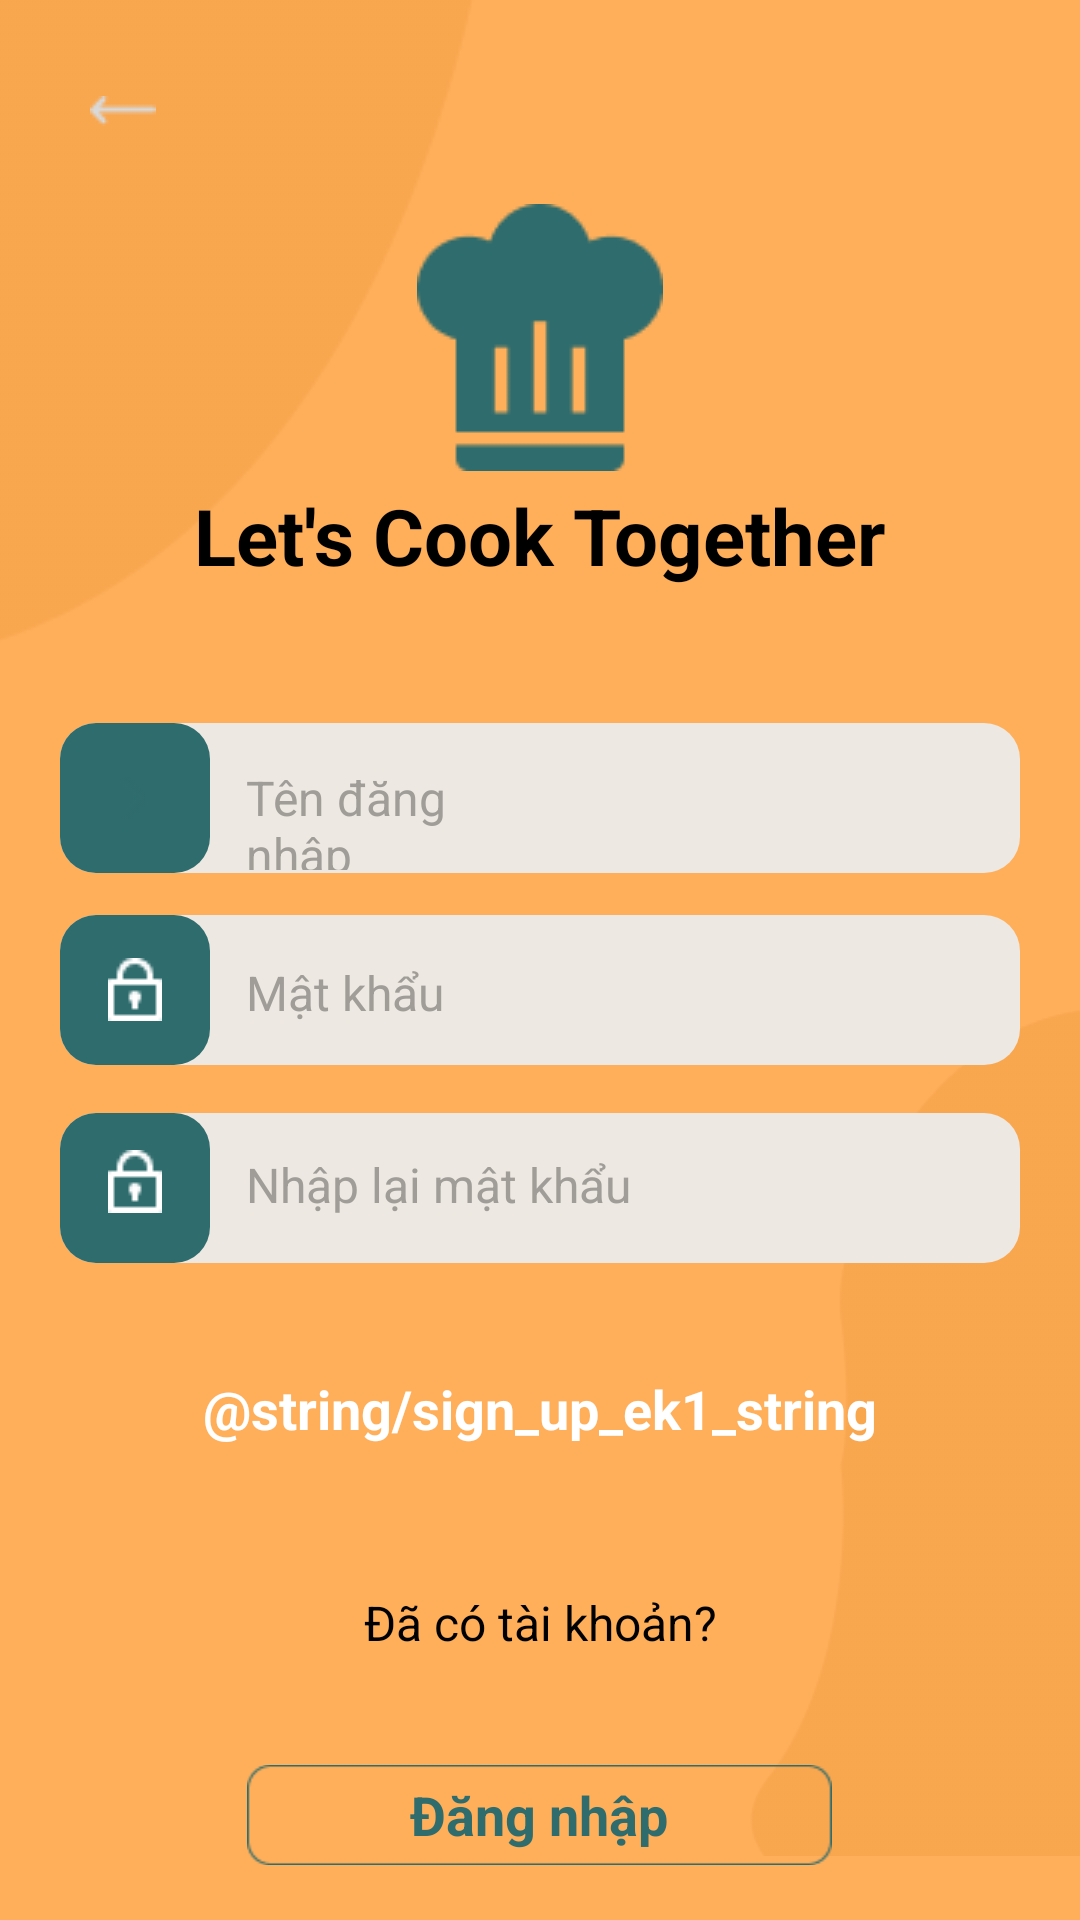

Produce the Android XML layout that renders to this screen, including the resource entries it uses.
<!-- AndroidManifest.xml: application theme AppTheme -->
<!-- res/layout/sign_up.xml -->
<RelativeLayout xmlns:android="http://schemas.android.com/apk/res/android"
	android:layout_width="match_parent"
	android:layout_height="match_parent" >

	<View
		android:id="@+id/_bg__android_small___1"
		android:layout_width="match_parent"
		android:layout_height="match_parent"
		android:background="@drawable/_bg__android_small___1_shape" />

	<ImageView
		android:id="@+id/vector_1"
		android:layout_width="307.81dp"
		android:layout_height="483.5dp"
		android:layout_marginStart="250dp"
		android:layout_marginTop="315dp"
		android:src="@drawable/vector_1" />


	<ImageView
		android:id="@+id/vector_2"
		android:layout_width="wrap_content"
		android:layout_height="wrap_content"
		android:src="@drawable/vector_2" />

	<LinearLayout
		android:layout_width="match_parent"
		android:layout_height="wrap_content">

		<ImageView
			android:id="@+id/__img___chosse_button"
			android:layout_width="wrap_content"
			android:layout_height="wrap_content"
			android:layout_marginStart="30dp"
			android:layout_marginTop="32dp"
			android:src="@drawable/__img___chosse_button" />


	</LinearLayout>


	<RelativeLayout
		android:id="@+id/____icon__chef_hat_"
		android:layout_width="match_parent"
		android:layout_height="wrap_content"
		android:layout_marginTop="68dp"
		>

		<TextView
			android:id="@+id/login_ek1"
			android:layout_width="match_parent"
			android:layout_height="wrap_content"
			android:layout_marginTop="93dp"
			android:text="Let's Cook Together"
			android:textColor="@color/line_2_color"
			android:textSize="26sp"
			android:textStyle="bold"
			android:gravity="center"/>

		<RelativeLayout
			android:id="@+id/____icon__chef_hat__ek1"
			android:layout_width="match_parent"
			android:layout_height="wrap_content"
			android:gravity="center">

			<ImageView
				android:id="@+id/vector_ek2"
				android:layout_width="match_parent"
				android:layout_height="wrap_content"
				android:src="@drawable/vector_ek2"
				/>

		</RelativeLayout>

	</RelativeLayout>


	<RelativeLayout
		android:id="@+id/login"
		android:layout_width="match_parent"
		android:layout_height="wrap_content"
		android:layout_marginTop="450dp"
		android:gravity="center">

		<RelativeLayout
			android:layout_width="wrap_content"
			android:layout_height="wrap_content">

			<ImageView
				android:id="@+id/rectangle_6"
				android:layout_width="match_parent"
				android:layout_height="50dp"
				android:src="@drawable/rectangle_6" />

			<TextView
				android:id="@+id/log_in"
				android:layout_width="wrap_content"
				android:layout_height="35dp"
				android:layout_centerInParent="true"
				android:text="@string/sign_up_ek1_string"
				android:textColor="@color/log_in_color"
				android:textSize="18sp"
				android:textStyle="bold" />
		</RelativeLayout>


	</RelativeLayout>


	<RelativeLayout
		android:id="@+id/username_and_password"
		android:layout_width="match_parent"
		android:layout_height="wrap_content"
		android:layout_marginTop="241dp"
		android:gravity="center"
		>

		<RelativeLayout
			android:layout_width="wrap_content"
			android:layout_height="wrap_content">

			<View
				android:id="@+id/rectangle_1"
				android:layout_width="320dp"
				android:layout_height="50dp"
				android:background="@drawable/rectangle_1_shape" />

			<View
				android:id="@+id/rectangle_3"
				android:layout_width="50dp"
				android:layout_height="50dp"
				android:background="@drawable/rectangle_3_shape" />

			<RelativeLayout
				android:id="@+id/usericon"
				android:layout_width="50dp"
				android:layout_height="50dp"
				>

				<ImageView
					android:id="@+id/vector_ek1"
					android:layout_width="wrap_content"
					android:layout_height="wrap_content"
					android:layout_centerInParent="true"
					android:src="@drawable/vector" />

			</RelativeLayout>


			<TextView
				android:id="@+id/username"
				android:layout_width="104dp"
				android:layout_height="35dp"
				android:layout_marginLeft="62dp"
				android:layout_marginTop="14dp"
				android:text="@string/username_string"
				android:textColor="@color/username_color"
				android:textSize="16sp" />
		</RelativeLayout>



		<RelativeLayout
			android:layout_width="wrap_content"
			android:layout_height="wrap_content">

			<ImageView
				android:id="@+id/rectangle_2"
				android:layout_width="320dp"
				android:layout_height="50dp"
				android:layout_marginTop="64dp"
				android:src="@drawable/rectangle_1_shape" />

			<View
				android:id="@+id/rectangle_4"
				android:layout_width="50dp"
				android:layout_height="50dp"
				android:layout_marginTop="64dp"
				android:background="@drawable/rectangle_4_shape" />

			<RelativeLayout
				android:id="@+id/passwordicon"
				android:layout_width="50dp"
				android:layout_height="50dp"
				android:layout_marginTop="64dp">

				<ImageView
					android:id="@+id/vector"
					android:layout_width="wrap_content"
					android:layout_height="wrap_content"
					android:layout_centerInParent="true"
					android:src="@drawable/lock" />

			</RelativeLayout>

			<TextView
				android:id="@+id/password"
				android:layout_width="98dp"
				android:layout_height="35dp"
				android:layout_marginLeft="62dp"
				android:layout_marginTop="79dp"
				android:text="@string/password_string"
				android:textColor="@color/username_color"
				android:textSize="16sp" />
		</RelativeLayout>


		<RelativeLayout
			android:layout_width="wrap_content"
			android:layout_height="wrap_content">

			<View
				android:id="@+id/rectangle_11"
				android:layout_width="320dp"
				android:layout_height="50dp"
				android:layout_marginTop="130dp"
				android:background="@drawable/rectangle_1_shape" />

			<View
				android:id="@+id/rectangle_44"
				android:layout_width="50dp"
				android:layout_height="50dp"
				android:layout_marginTop="130dp"
				android:background="@drawable/rectangle_4_shape" />


			<TextView android:id="@+id/re_enter_password"
				android:textSize="16sp"
				android:textColor="@color/re_enter_password_color"
				android:layout_marginLeft="62dp"
				android:layout_marginTop="143dp"
				android:layout_width="175dp"
				android:layout_height="35dp"
				android:text="@string/re_enter_password_string"
				/>

			<RelativeLayout
				android:id="@+id/passwordicon1"
				android:layout_width="50dp"
				android:layout_height="50dp"
				android:layout_marginTop="128dp">

				<ImageView
					android:id="@+id/vector1"
					android:layout_width="wrap_content"
					android:layout_height="wrap_content"
					android:layout_centerInParent="true"
					android:src="@drawable/lock" />

			</RelativeLayout>

		</RelativeLayout>

	</RelativeLayout>


	<TextView android:id="@+id/already_have_account_"
		android:textSize="16sp"
		android:textColor="@color/sign_up_ek5_color"
		android:layout_marginTop="530dp"
		android:layout_width="match_parent"
		android:layout_height="wrap_content"
		android:text="@string/already_have_account__string"
		android:gravity="center"
		/>

	<RelativeLayout
		android:id="@+id/sign_up"
		android:layout_width="match_parent"
		android:layout_height="wrap_content"
		android:layout_marginTop="580dp"
		android:gravity="center">

		<RelativeLayout
			android:layout_width="wrap_content"
			android:layout_height="wrap_content">

			<ImageView
				android:id="@+id/rectangle_7"
				android:layout_width="195dp"
				android:layout_height="50dp"
				android:src="@drawable/rectangle_7" />

			<TextView
				android:id="@+id/sign_up_ek1"
				android:layout_width="wrap_content"
				android:layout_height="wrap_content"
				android:layout_centerInParent="true"
				android:layout_marginTop="11dp"
				android:text="@string/log_in_string"
				android:textColor="@color/sign_up_ek1_color"
				android:textSize="18sp"
				android:textStyle="bold" />
		</RelativeLayout>


	</RelativeLayout>


</RelativeLayout>
<!-- resources referenced by this layout -->
<resources>
  <color name="line_2_color">#000000</color>
  <color name="log_in_color">#FFFFFF</color>
  <color name="re_enter_password_color">#A09D98</color>
  <color name="sign_up_ek1_color">#2F6C6D</color>
  <color name="sign_up_ek5_color">#000000</color>
  <color name="username_color">#A09D98</color>
  <!-- drawable __img___chosse_button: png bitmap (drawable, 278 bytes) -->
  <!-- drawable _bg__android_small___1_shape (drawable-nodpi) -->
  <?xml version="1.0" encoding="utf-8"?>
  <shape xmlns:android="http://schemas.android.com/apk/res/android"
  	android:shape="rectangle" >
  	<solid android:color="@color/_bg__android_small___1_color" />
  </shape>
  <!-- drawable lock: png bitmap (drawable, 294 bytes) -->
  <!-- drawable rectangle_1_shape (drawable-nodpi) -->
  <?xml version="1.0" encoding="utf-8"?>
  <shape xmlns:android="http://schemas.android.com/apk/res/android"
  	android:shape="rectangle" >
  	<corners android:radius="12dp" />
  	<solid android:color="@color/rectangle_1_color" />
  </shape>
  <!-- drawable rectangle_3_shape (drawable-nodpi) -->
  <?xml version="1.0" encoding="utf-8"?>
  <shape xmlns:android="http://schemas.android.com/apk/res/android"
  	android:shape="rectangle" >
  	<corners android:radius="12dp" />
  	<solid android:color="@color/sign_up_ek1_color" />
  </shape>
  <!-- drawable rectangle_4_shape (drawable-nodpi) -->
  <?xml version="1.0" encoding="utf-8"?>
  <shape xmlns:android="http://schemas.android.com/apk/res/android"
  	android:shape="rectangle" >
  	<corners android:radius="12dp" />
  	<solid android:color="@color/sign_up_ek1_color" />
  </shape>
  <!-- drawable rectangle_7: png bitmap (drawable, 915 bytes) -->
  <!-- drawable vector: png bitmap (drawable, 269 bytes) -->
  <!-- drawable vector_1: png bitmap (drawable, 3574 bytes) -->
  <!-- drawable vector_2: png bitmap (drawable, 2146 bytes) -->
  <!-- drawable vector_ek2: png bitmap (drawable, 1325 bytes) -->
  <string name="already_have_account__string">Đã có tài khoản?</string>
  <string name="log_in_string">Đăng nhập</string>
  <string name="password_string">Mật khẩu</string>
  <string name="re_enter_password_string">Nhập lại mật khẩu</string>
  <string name="username_string">Tên đăng nhập</string>
  <style name="AppTheme" parent="Theme.AppCompat.Light.NoActionBar">
  		<item name="colorPrimary">@color/colorPrimary</item>
  		<item name="colorPrimaryDark">@color/colorPrimaryDark</item>
  		<item name="colorAccent">@color/colorAccent</item>
  		<item name="android:statusBarColor">@color/black</item>
  		<item name="android:textViewStyle">@style/RobotoTextViewStyle</item>
  		<item name="buttonStyle">@style/RobotoButtonStyle</item>
  	</style>
  <color name="_bg__android_small___1_color">#FFAF5A</color>
  <color name="rectangle_1_color">#EDE8E2</color>
  <color name="colorPrimary">#008577</color>
  <color name="colorPrimaryDark">#00574B</color>
  <color name="colorAccent">#D81B60</color>
  <color name="black">#FF000000</color>
  <style name="RobotoTextViewStyle" parent="android:Widget.TextView">
  		<item name="android:fontFamily">sans-serif</item>
  	</style>
  <style name="RobotoButtonStyle" parent="android:Widget.Holo.Button">
  		<item name="android:fontFamily">sans-serif</item>
  	</style>
</resources>
